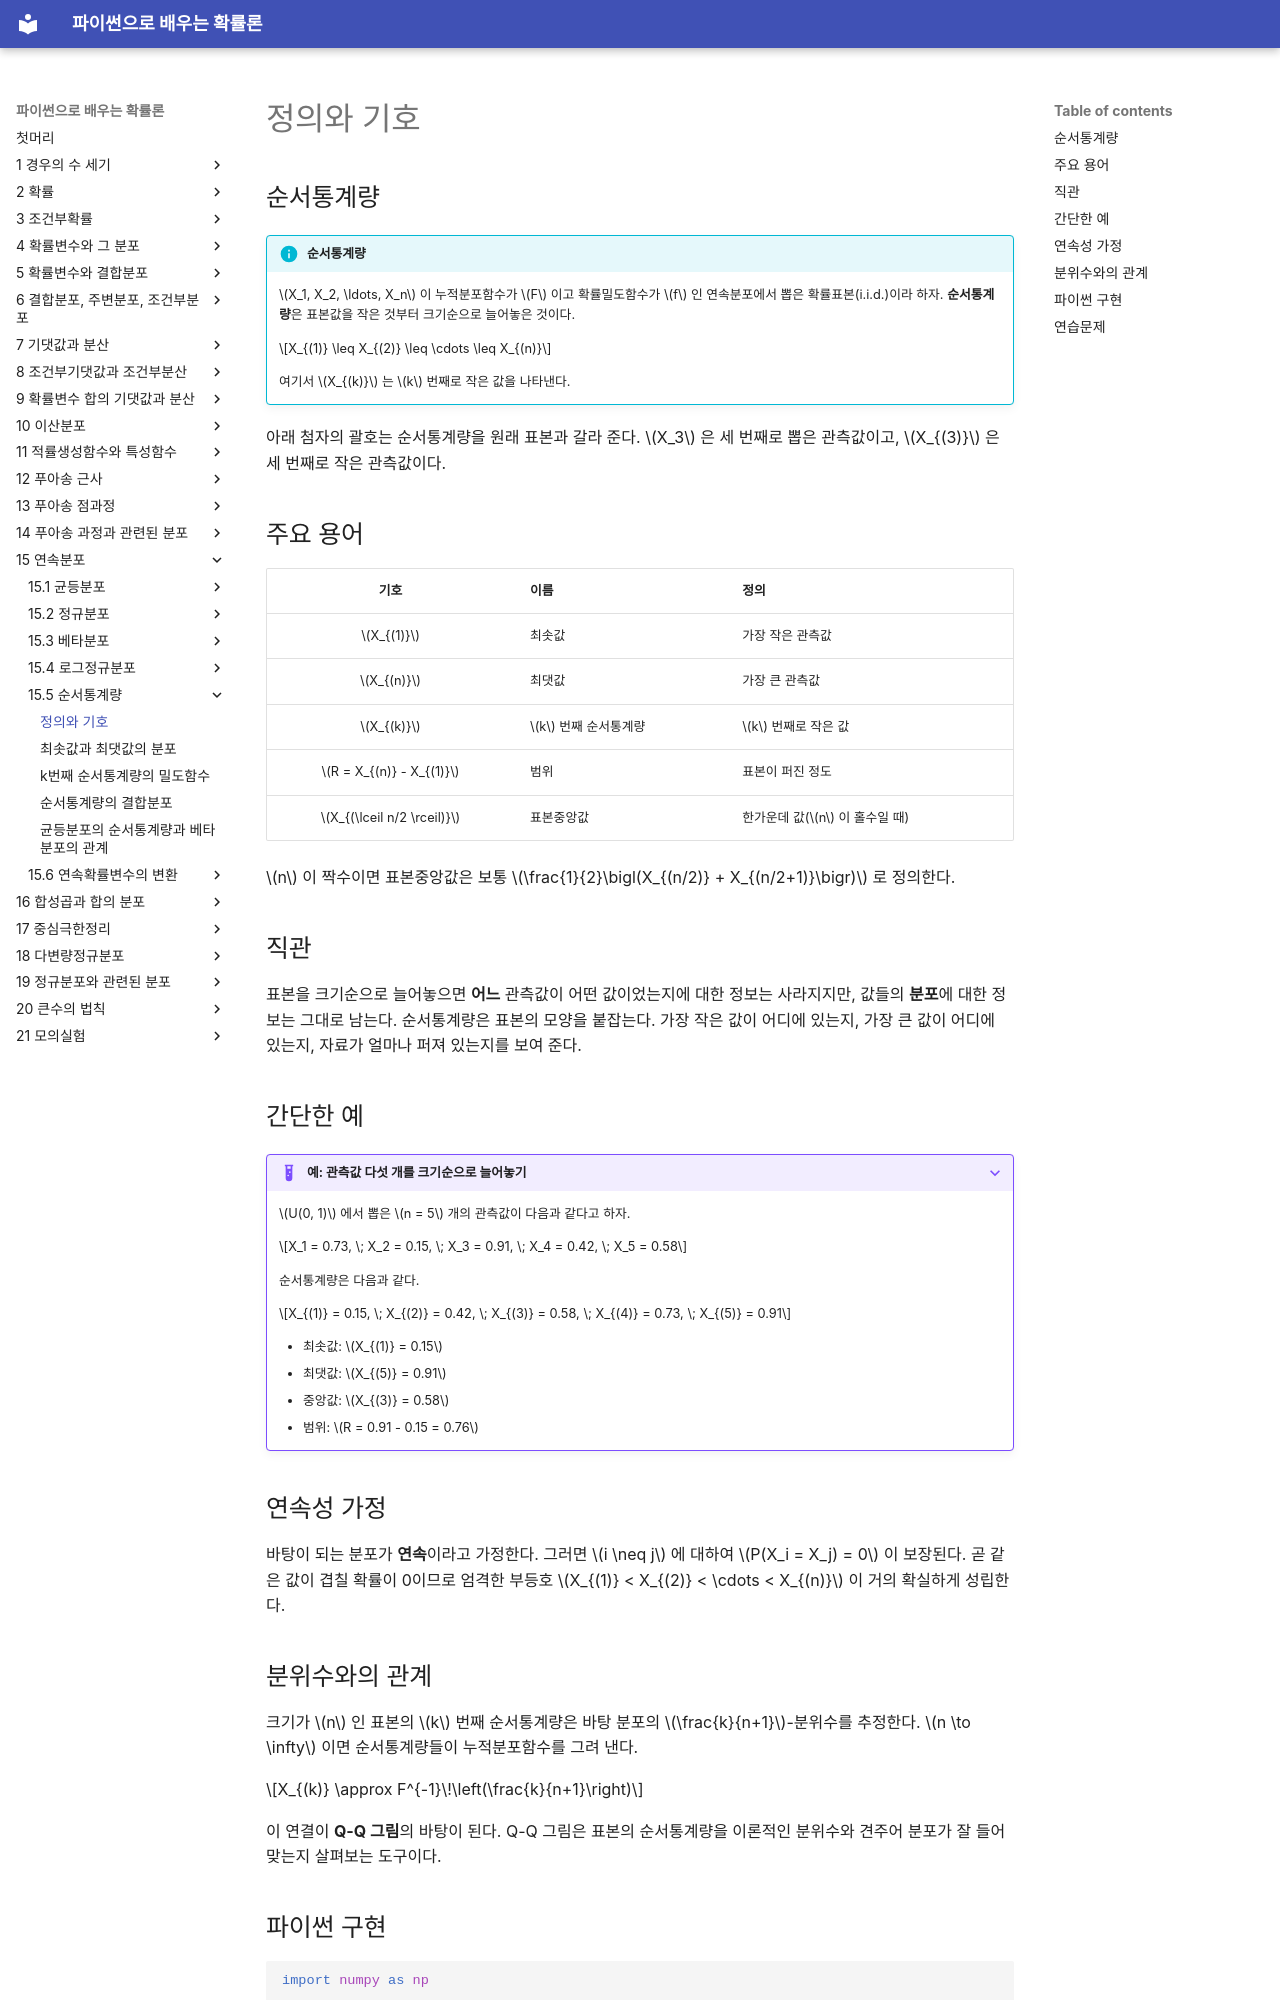

repository: SungchulLee/undergraduate_probability_book_writing · page: ch15/order_statistics/definition/index.html · generator: mkdocs

# 정의와 기호

## 순서통계량

!!! info "순서통계량"
    $X_1, X_2, \ldots, X_n$ 이 누적분포함수가 $F$ 이고 확률밀도함수가 $f$ 인 연속분포에서 뽑은 확률표본(i.i.d.)이라 하자. **순서통계량**은 표본값을 작은 것부터 크기순으로 늘어놓은 것이다.

    $$X_{(1)} \leq X_{(2)} \leq \cdots \leq X_{(n)}$$

    여기서 $X_{(k)}$ 는 $k$ 번째로 작은 값을 나타낸다.

아래 첨자의 괄호는 순서통계량을 원래 표본과 갈라 준다. $X_3$ 은 세 번째로 뽑은 관측값이고, $X_{(3)}$ 은 세 번째로 작은 관측값이다.

## 주요 용어

| 기호 | 이름 | 정의 |
|:---:|:---|:---|
| $X_{(1)}$ | 최솟값 | 가장 작은 관측값 |
| $X_{(n)}$ | 최댓값 | 가장 큰 관측값 |
| $X_{(k)}$ | $k$ 번째 순서통계량 | $k$ 번째로 작은 값 |
| $R = X_{(n)} - X_{(1)}$ | 범위 | 표본이 퍼진 정도 |
| $X_{(\lceil n/2 \rceil)}$ | 표본중앙값 | 한가운데 값($n$ 이 홀수일 때) |

$n$ 이 짝수이면 표본중앙값은 보통 $\frac{1}{2}\bigl(X_{(n/2)} + X_{(n/2+1)}\bigr)$ 로 정의한다.

## 직관

표본을 크기순으로 늘어놓으면 **어느** 관측값이 어떤 값이었는지에 대한 정보는 사라지지만, 값들의 **분포**에 대한 정보는 그대로 남는다. 순서통계량은 표본의 모양을 붙잡는다. 가장 작은 값이 어디에 있는지, 가장 큰 값이 어디에 있는지, 자료가 얼마나 퍼져 있는지를 보여 준다.

## 간단한 예

??? example "예: 관측값 다섯 개를 크기순으로 늘어놓기"
    $U(0, 1)$ 에서 뽑은 $n = 5$ 개의 관측값이 다음과 같다고 하자.

    $$X_1 = 0.73, \; X_2 = 0.15, \; X_3 = 0.91, \; X_4 = 0.42, \; X_5 = 0.58$$

    순서통계량은 다음과 같다.

    $$X_{(1)} = 0.15, \; X_{(2)} = 0.42, \; X_{(3)} = 0.58, \; X_{(4)} = 0.73, \; X_{(5)} = 0.91$$

    - 최솟값: $X_{(1)} = 0.15$
    - 최댓값: $X_{(5)} = 0.91$
    - 중앙값: $X_{(3)} = 0.58$
    - 범위: $R = 0.91 - 0.15 = 0.76$

## 연속성 가정

바탕이 되는 분포가 **연속**이라고 가정한다. 그러면 $i \neq j$ 에 대하여 $P(X_i = X_j) = 0$ 이 보장된다. 곧 같은 값이 겹칠 확률이 0이므로 엄격한 부등호 $X_{(1)} < X_{(2)} < \cdots < X_{(n)}$ 이 거의 확실하게 성립한다.

## 분위수와의 관계

크기가 $n$ 인 표본의 $k$ 번째 순서통계량은 바탕 분포의 $\frac{k}{n+1}$-분위수를 추정한다. $n \to \infty$ 이면 순서통계량들이 누적분포함수를 그려 낸다.

$$X_{(k)} \approx F^{-1}\!\left(\frac{k}{n+1}\right)$$

이 연결이 **Q-Q 그림**의 바탕이 된다. Q-Q 그림은 표본의 순서통계량을 이론적인 분위수와 견주어 분포가 잘 들어맞는지 살펴보는 도구이다.
